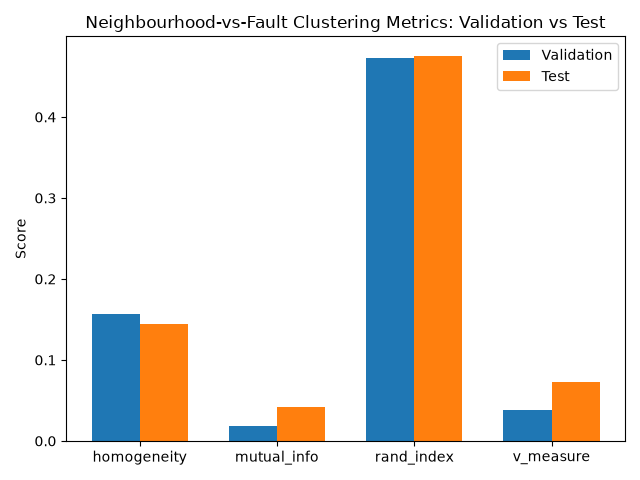

Data behind this chart, as committed beside it:
, homogeneity, mutual_info, rand_index, v_measure
validation, 0.1562, 0.0184, 0.4727, 0.03856
test, 0.1441, 0.04148, 0.4758, 0.07277
